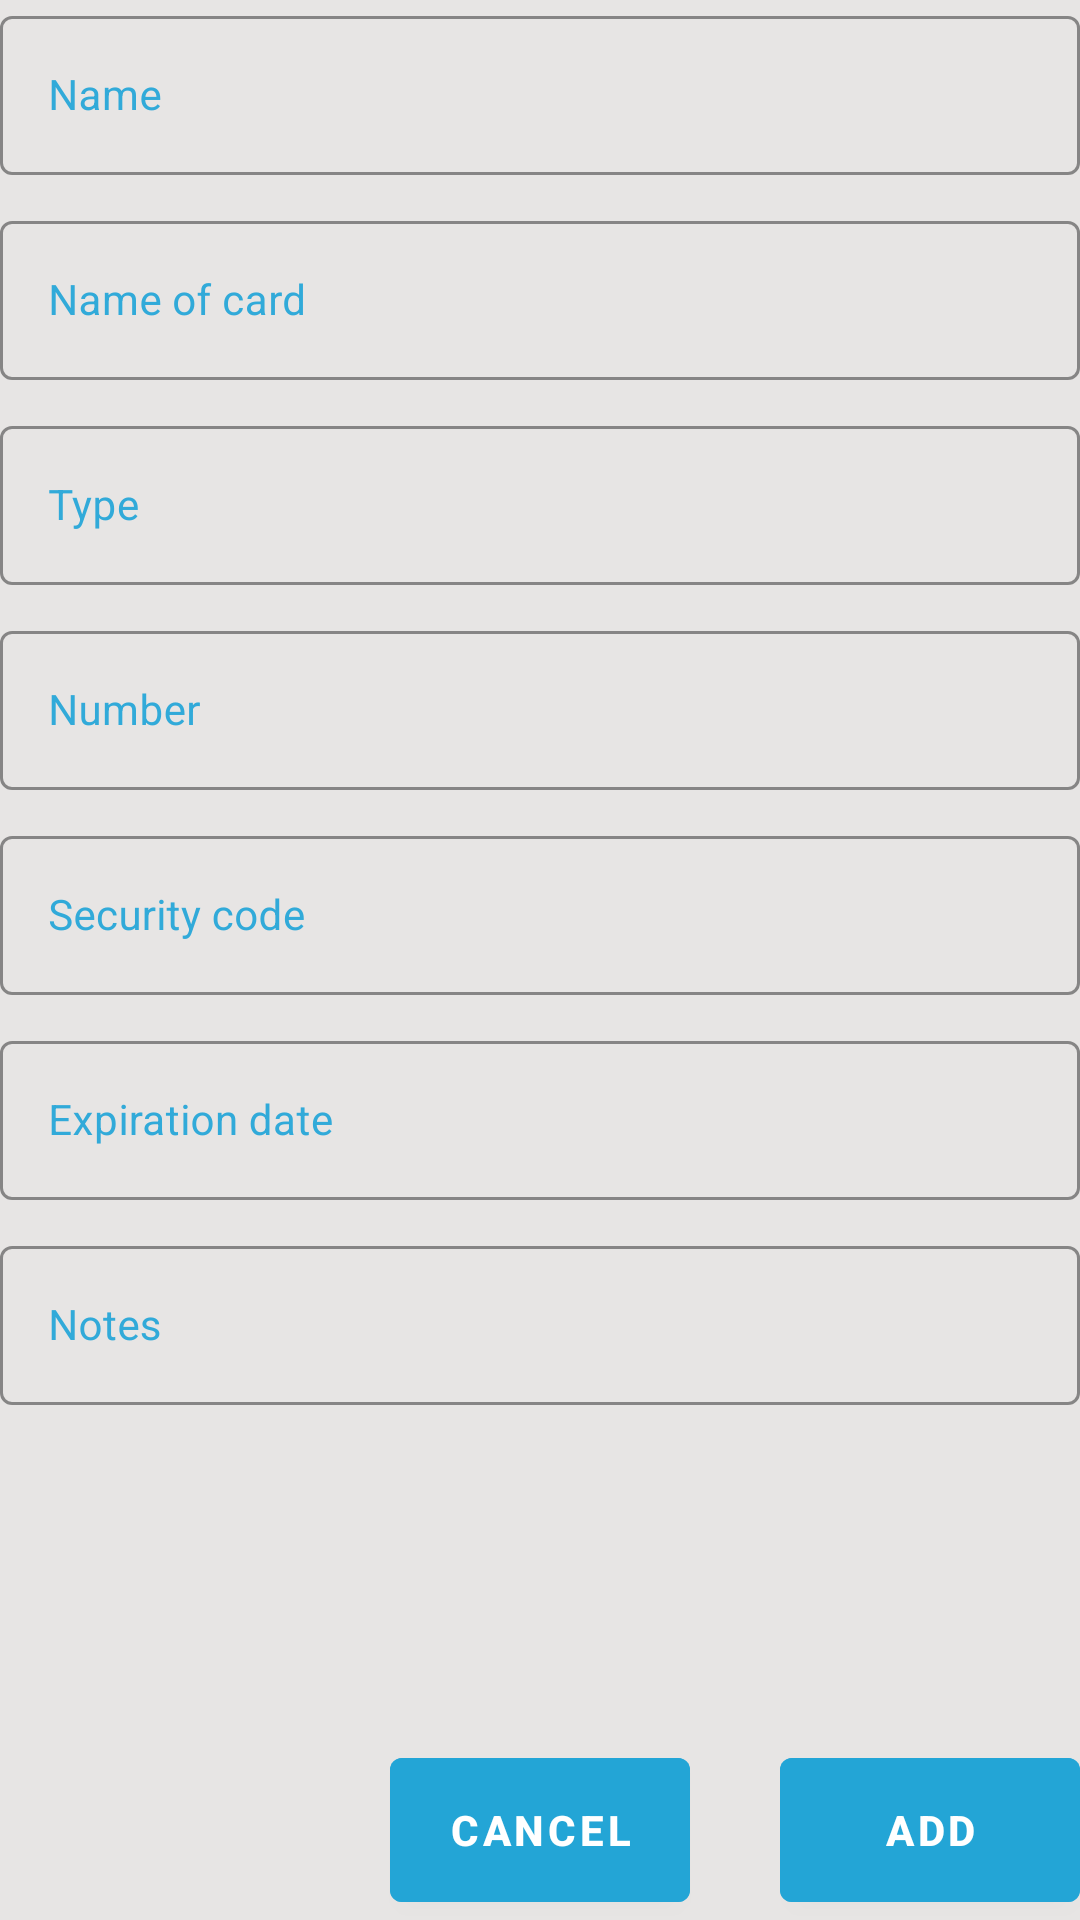

Layout XML and referenced resources for this Android screen:
<!-- AndroidManifest.xml: application theme Theme.PasswordManager -->
<!-- res/layout/activity_add_payment_card.xml -->
<?xml version="1.0" encoding="utf-8"?>
<RelativeLayout xmlns:android="http://schemas.android.com/apk/res/android"
    android:layout_width="match_parent"
    android:layout_height="match_parent"
    android:layout_margin="10dp"
    xmlns:app="http://schemas.android.com/apk/res-auto"
    xmlns:tools="http://schemas.android.com/tools">

    <com.google.android.material.textfield.TextInputLayout
        android:id="@+id/name"
        style="@style/Widget.MaterialComponents.TextInputLayout.OutlinedBox"
        android:layout_width="match_parent"
        android:layout_height="wrap_content"
        android:textColorHint="@color/main"
        app:boxStrokeColor="@color/main"
        app:hintTextColor="@color/main">

        <com.google.android.material.textfield.TextInputEditText
            android:id="@+id/name_card"
            android:layout_width="match_parent"
            android:layout_height="wrap_content"
            android:hint="@string/name"
            android:inputType="textEmailAddress"
            android:minHeight="48dp"
            android:textColor="@color/black"
            android:textColorHint="#616161"
            android:textSize="14sp"
            tools:ignore="TextContrastCheck" />
    </com.google.android.material.textfield.TextInputLayout>

    <com.google.android.material.textfield.TextInputLayout
        android:id="@+id/name_payment_card"
        style="@style/Widget.MaterialComponents.TextInputLayout.OutlinedBox"
        android:layout_width="match_parent"
        android:layout_height="wrap_content"
        android:textColorHint="@color/main"
        android:layout_below="@+id/name"
        android:layout_marginTop="10dp"
        app:boxStrokeColor="@color/main"
        app:hintTextColor="@color/main">

        <com.google.android.material.textfield.TextInputEditText
            android:id="@+id/name_payment_card_edit"
            android:layout_width="match_parent"
            android:layout_height="wrap_content"
            android:hint="@string/name_of_card"
            android:inputType="textEmailAddress"
            android:minHeight="48dp"
            android:textColor="@color/black"
            android:textColorHint="#616161"
            android:textSize="14sp"
            tools:ignore="TextContrastCheck" />
    </com.google.android.material.textfield.TextInputLayout>

    <com.google.android.material.textfield.TextInputLayout
        android:id="@+id/type_card"
        style="@style/Widget.MaterialComponents.TextInputLayout.OutlinedBox"
        android:layout_width="match_parent"
        android:layout_height="wrap_content"
        android:textColorHint="@color/main"
        android:layout_below="@+id/name_payment_card"
        android:layout_marginTop="10dp"
        app:boxStrokeColor="@color/main"
        app:hintTextColor="@color/main">

        <com.google.android.material.textfield.TextInputEditText
            android:id="@+id/type_payment_card"
            android:layout_width="match_parent"
            android:layout_height="wrap_content"
            android:hint="@string/type"
            android:inputType="textEmailAddress"
            android:minHeight="48dp"
            android:textColor="@color/black"
            android:textColorHint="#616161"
            android:textSize="14sp"
            tools:ignore="TextContrastCheck" />
    </com.google.android.material.textfield.TextInputLayout>

    <com.google.android.material.textfield.TextInputLayout
        android:id="@+id/number"
        style="@style/Widget.MaterialComponents.TextInputLayout.OutlinedBox"
        android:layout_width="match_parent"
        android:layout_height="wrap_content"
        android:textColorHint="@color/main"
        android:layout_below="@+id/type_card"
        android:layout_marginTop="10dp"
        app:boxStrokeColor="@color/main"
        app:hintTextColor="@color/main">

        <com.google.android.material.textfield.TextInputEditText
            android:id="@+id/number_card"
            android:layout_width="match_parent"
            android:layout_height="wrap_content"
            android:hint="@string/number"
            android:inputType="number"
            android:minHeight="48dp"
            android:textColor="@color/black"
            android:textSize="14sp"
            tools:ignore="TextContrastCheck" />
    </com.google.android.material.textfield.TextInputLayout>

    <com.google.android.material.textfield.TextInputLayout
        android:id="@+id/security_card"
        style="@style/Widget.MaterialComponents.TextInputLayout.OutlinedBox"
        android:layout_width="match_parent"
        android:layout_height="wrap_content"
        android:textColorHint="@color/main"
        android:layout_below="@+id/number"
        android:layout_marginTop="10dp"
        app:boxStrokeColor="@color/main"
        app:hintTextColor="@color/main">

        <com.google.android.material.textfield.TextInputEditText
            android:id="@+id/security_payment_card"
            android:layout_width="match_parent"
            android:layout_height="wrap_content"
            android:hint="@string/security_code"
            android:inputType="number"
            android:minHeight="48dp"
            android:textColor="@color/black"
            android:textSize="14sp"
            tools:ignore="TextContrastCheck" />
    </com.google.android.material.textfield.TextInputLayout>

    <com.google.android.material.textfield.TextInputLayout
        android:id="@+id/expiration_card"
        style="@style/Widget.MaterialComponents.TextInputLayout.OutlinedBox"
        android:layout_width="match_parent"
        android:layout_height="wrap_content"
        android:textColorHint="@color/main"
        android:layout_below="@+id/security_card"
        android:layout_marginTop="10dp"
        app:boxStrokeColor="@color/main"
        app:hintTextColor="@color/main">

        <com.google.android.material.textfield.TextInputEditText
            android:id="@+id/expiration_payment_card"
            android:layout_width="match_parent"
            android:layout_height="wrap_content"
            android:hint="@string/expiration_date"
            android:inputType="date"
            android:minHeight="48dp"
            android:textColor="@color/black"
            android:textSize="14sp"
            tools:ignore="TextContrastCheck" />
    </com.google.android.material.textfield.TextInputLayout>

    <com.google.android.material.textfield.TextInputLayout
        android:id="@+id/notes"
        style="@style/Widget.MaterialComponents.TextInputLayout.OutlinedBox"
        android:layout_width="match_parent"
        android:layout_height="wrap_content"
        android:textColorHint="@color/main"
        android:layout_below="@+id/expiration_card"
        android:layout_marginTop="10dp"
        app:boxStrokeColor="@color/main"
        app:hintTextColor="@color/main">

        <com.google.android.material.textfield.TextInputEditText
            android:id="@+id/notes_payment_card"
            android:layout_width="match_parent"
            android:layout_height="wrap_content"
            android:hint="@string/notes"
            android:inputType="textMultiLine"
            android:minHeight="48dp"
            android:textColor="@color/black"
            android:textColorHint="#616161"
            android:textSize="14sp"
            tools:ignore="TextContrastCheck" />
    </com.google.android.material.textfield.TextInputLayout>

    <LinearLayout
        android:layout_width="match_parent"
        android:layout_height="wrap_content"
        android:orientation="horizontal"
        android:gravity="end"
        android:layout_alignParentBottom="true">
        <com.google.android.material.button.MaterialButton
            android:id="@+id/cancel_button"
            android:layout_width="100dp"
            android:layout_height="wrap_content"
            android:height="60dp"
            android:backgroundTint="@color/main"
            android:layout_gravity="bottom"
            android:text="@string/cancel"
            android:textColor="#FFFFFF"
            android:textStyle="bold"
            tools:ignore="TextContrastCheck" />
        <com.google.android.material.button.MaterialButton
            android:id="@+id/add_button"
            android:layout_width="100dp"
            android:layout_height="wrap_content"
            android:height="60dp"
            android:layout_marginStart="30dp"
            android:backgroundTint="@color/main"
            android:layout_gravity="bottom"
            android:text="@string/add"
            android:textColor="#FFFFFF"
            android:textStyle="bold"
            tools:ignore="TextContrastCheck" />
    </LinearLayout>

</RelativeLayout>
<!-- resources referenced by this layout -->
<resources>
  <color name="black">#FF000000</color>
  <color name="main">#EE23A5D7</color>
  <string name="add">Add</string>
  <string name="cancel">Cancel</string>
  <string name="expiration_date">Expiration date</string>
  <string name="name">Name</string>
  <string name="name_of_card">Name of card</string>
  <string name="notes">Notes</string>
  <string name="number">Number</string>
  <string name="security_code">Security code</string>
  <string name="type">Type</string>
  <style name="Theme.PasswordManager" parent="Theme.MaterialComponents.Light.NoActionBar">
          
          <item name="colorPrimary">@color/main</item>
          <item name="colorPrimaryVariant">@color/main</item>
          <item name="colorOnPrimary">@color/main</item>
          <item name="android:windowBackground">@color/background</item>
          <item name="android:listDivider">@color/main</item>
          
          <item name="colorSecondary">@color/main</item>
          <item name="colorSecondaryVariant">@color/main</item>
          <item name="colorOnSecondary">@color/main</item>
          
          <item name="android:statusBarColor">@color/main</item>
      </style>
  <color name="background">#e7e5e4</color>
</resources>
